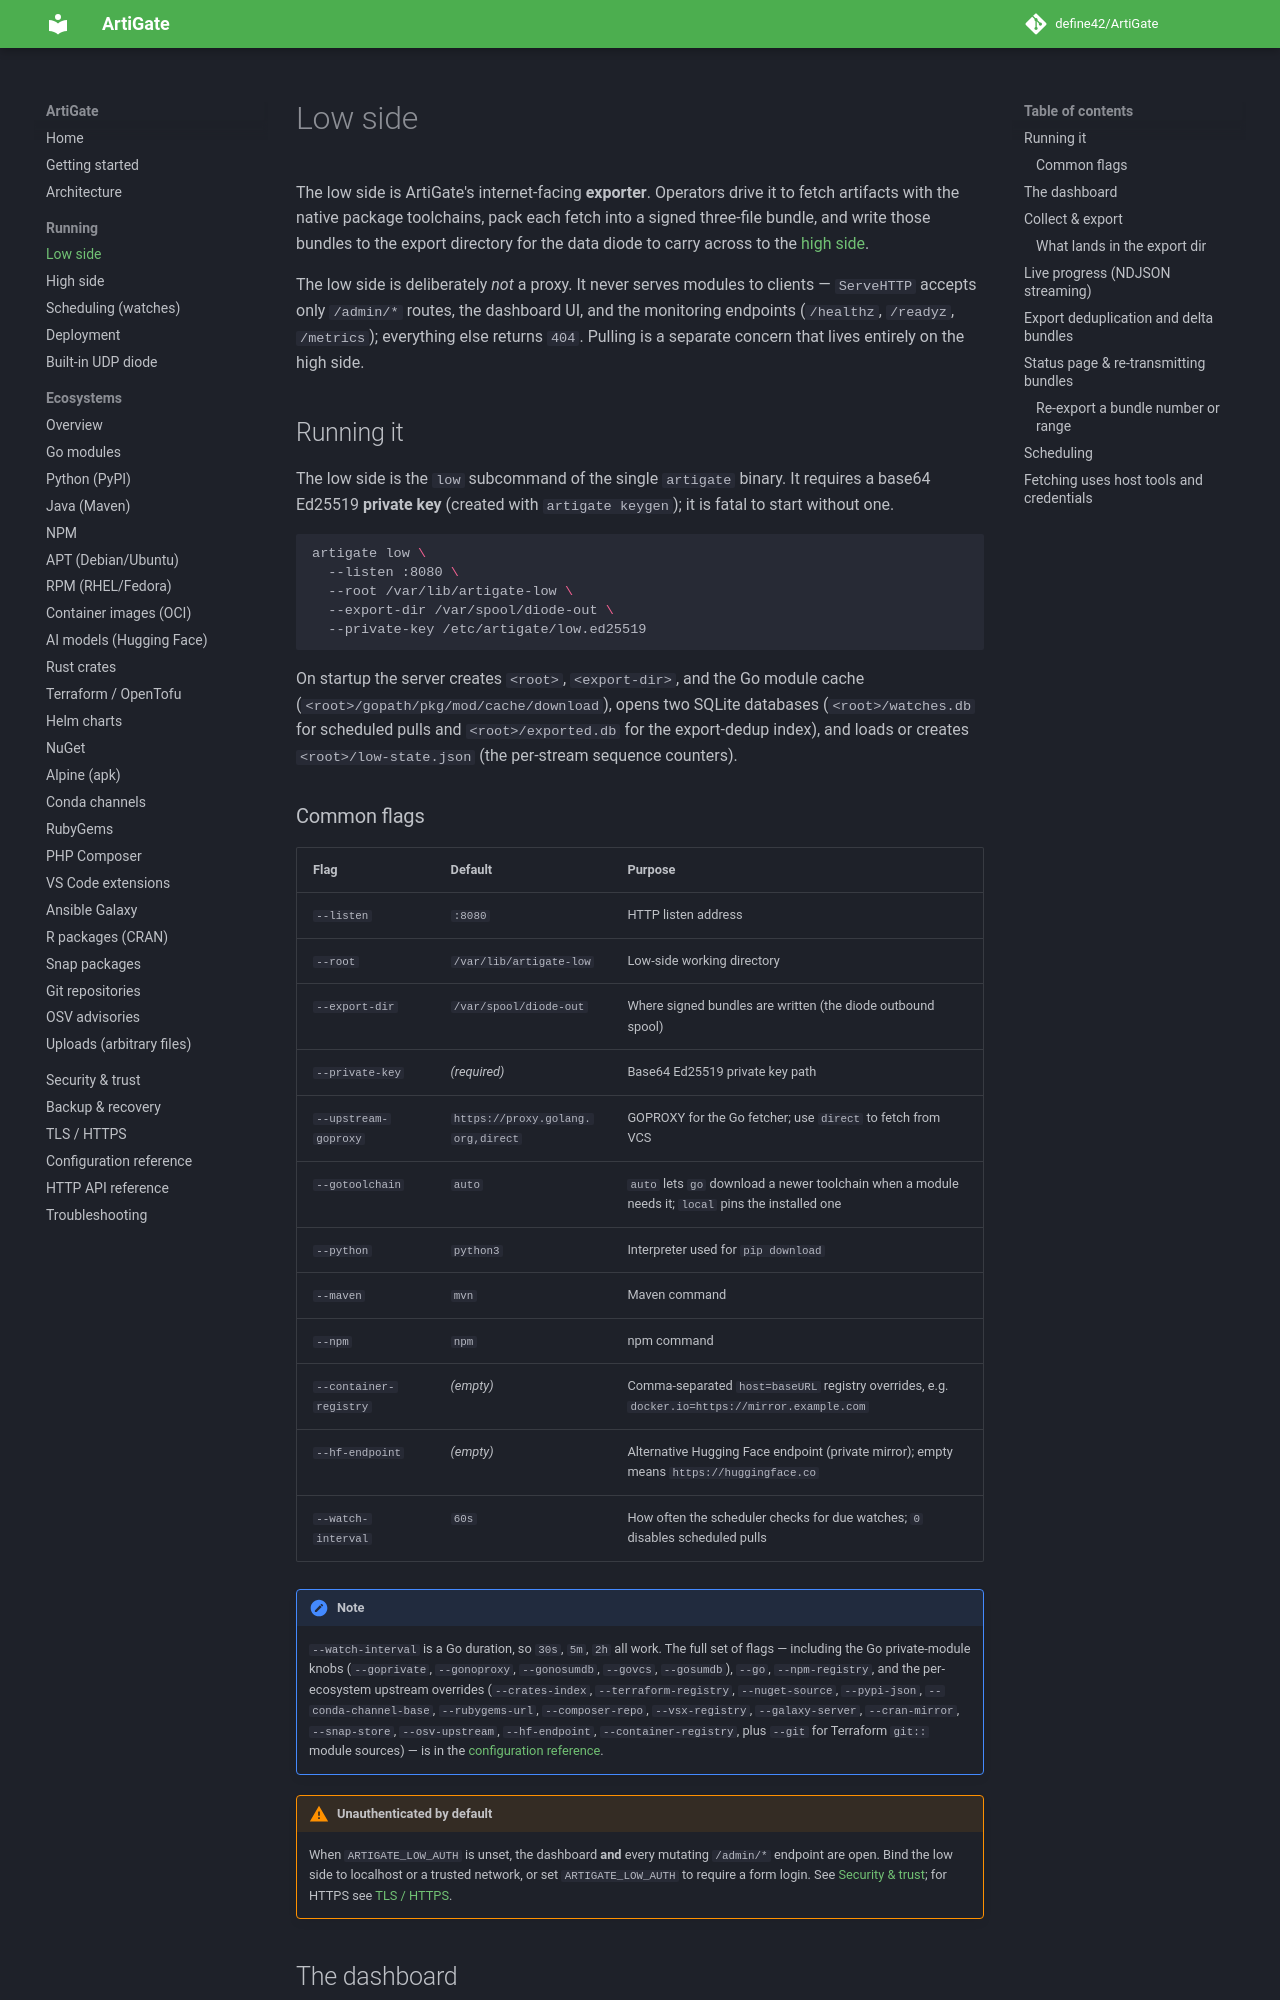

repository: define42/ArtiGate · page: low-side/index.html · generator: mkdocs

# Low side

The low side is ArtiGate's internet-facing **exporter**. Operators drive it to fetch artifacts with the native package toolchains, pack each fetch into a signed three-file bundle, and write those bundles to the export directory for the data diode to carry across to the [high side](high-side.md).

The low side is deliberately *not* a proxy. It never serves modules to clients — `ServeHTTP` accepts only `/admin/*` routes, the dashboard UI, and the monitoring endpoints (`/healthz`, `/readyz`, `/metrics`); everything else returns `404`. Pulling is a separate concern that lives entirely on the high side.

## Running it

The low side is the `low` subcommand of the single `artigate` binary. It requires a base64 Ed25519 **private key** (created with `artigate keygen`); it is fatal to start without one.

```bash
artigate low \
  --listen :8080 \
  --root /var/lib/artigate-low \
  --export-dir /var/spool/diode-out \
  --private-key /etc/artigate/low.ed25519
```

On startup the server creates `<root>`, `<export-dir>`, and the Go module cache (`<root>/gopath/pkg/mod/cache/download`), opens two SQLite databases (`<root>/watches.db` for scheduled pulls and `<root>/exported.db` for the export-dedup index), and loads or creates `<root>/low-state.json` (the per-stream sequence counters).

### Common flags

| Flag | Default | Purpose |
|---|---|---|
| `--listen` | `:8080` | HTTP listen address |
| `--root` | `/var/lib/artigate-low` | Low-side working directory |
| `--export-dir` | `/var/spool/diode-out` | Where signed bundles are written (the diode outbound spool) |
| `--private-key` | *(required)* | Base64 Ed25519 private key path |
| `--upstream-goproxy` | `https://proxy.golang.org,direct` | GOPROXY for the Go fetcher; use `direct` to fetch from VCS |
| `--gotoolchain` | `auto` | `auto` lets `go` download a newer toolchain when a module needs it; `local` pins the installed one |
| `--python` | `python3` | Interpreter used for `pip download` |
| `--maven` | `mvn` | Maven command |
| `--npm` | `npm` | npm command |
| `--container-registry` | *(empty)* | Comma-separated `host=baseURL` registry overrides, e.g. `docker.io=https://mirror.example.com` |
| `--hf-endpoint` | *(empty)* | Alternative Hugging Face endpoint (private mirror); empty means `https://huggingface.co` |
| `--watch-interval` | `60s` | How often the scheduler checks for due watches; `0` disables scheduled pulls |

!!! note
    `--watch-interval` is a Go duration, so `30s`, `5m`, `2h` all work. The full set of flags — including the Go private-module knobs (`--goprivate`, `--gonoproxy`, `--gonosumdb`, `--govcs`, `--gosumdb`), `--go`, `--npm-registry`, and the per-ecosystem upstream overrides (`--crates-index`, `--terraform-registry`, `--nuget-source`, `--pypi-json`, `--conda-channel-base`, `--rubygems-url`, `--composer-repo`, `--vsx-registry`, `--galaxy-server`, `--cran-mirror`, `--snap-store`, `--osv-upstream`, `--hf-endpoint`, `--container-registry`, plus `--git` for Terraform `git::` module sources) — is in the [configuration reference](configuration.md).

!!! warning "Unauthenticated by default"
    When `ARTIGATE_LOW_AUTH` is unset, the dashboard **and** every mutating `/admin/*` endpoint are open. Bind the low side to localhost or a trusted network, or set `ARTIGATE_LOW_AUTH` to require a form login. See [Security &amp; trust](security.md); for HTTPS see [TLS / HTTPS](tls.md).
